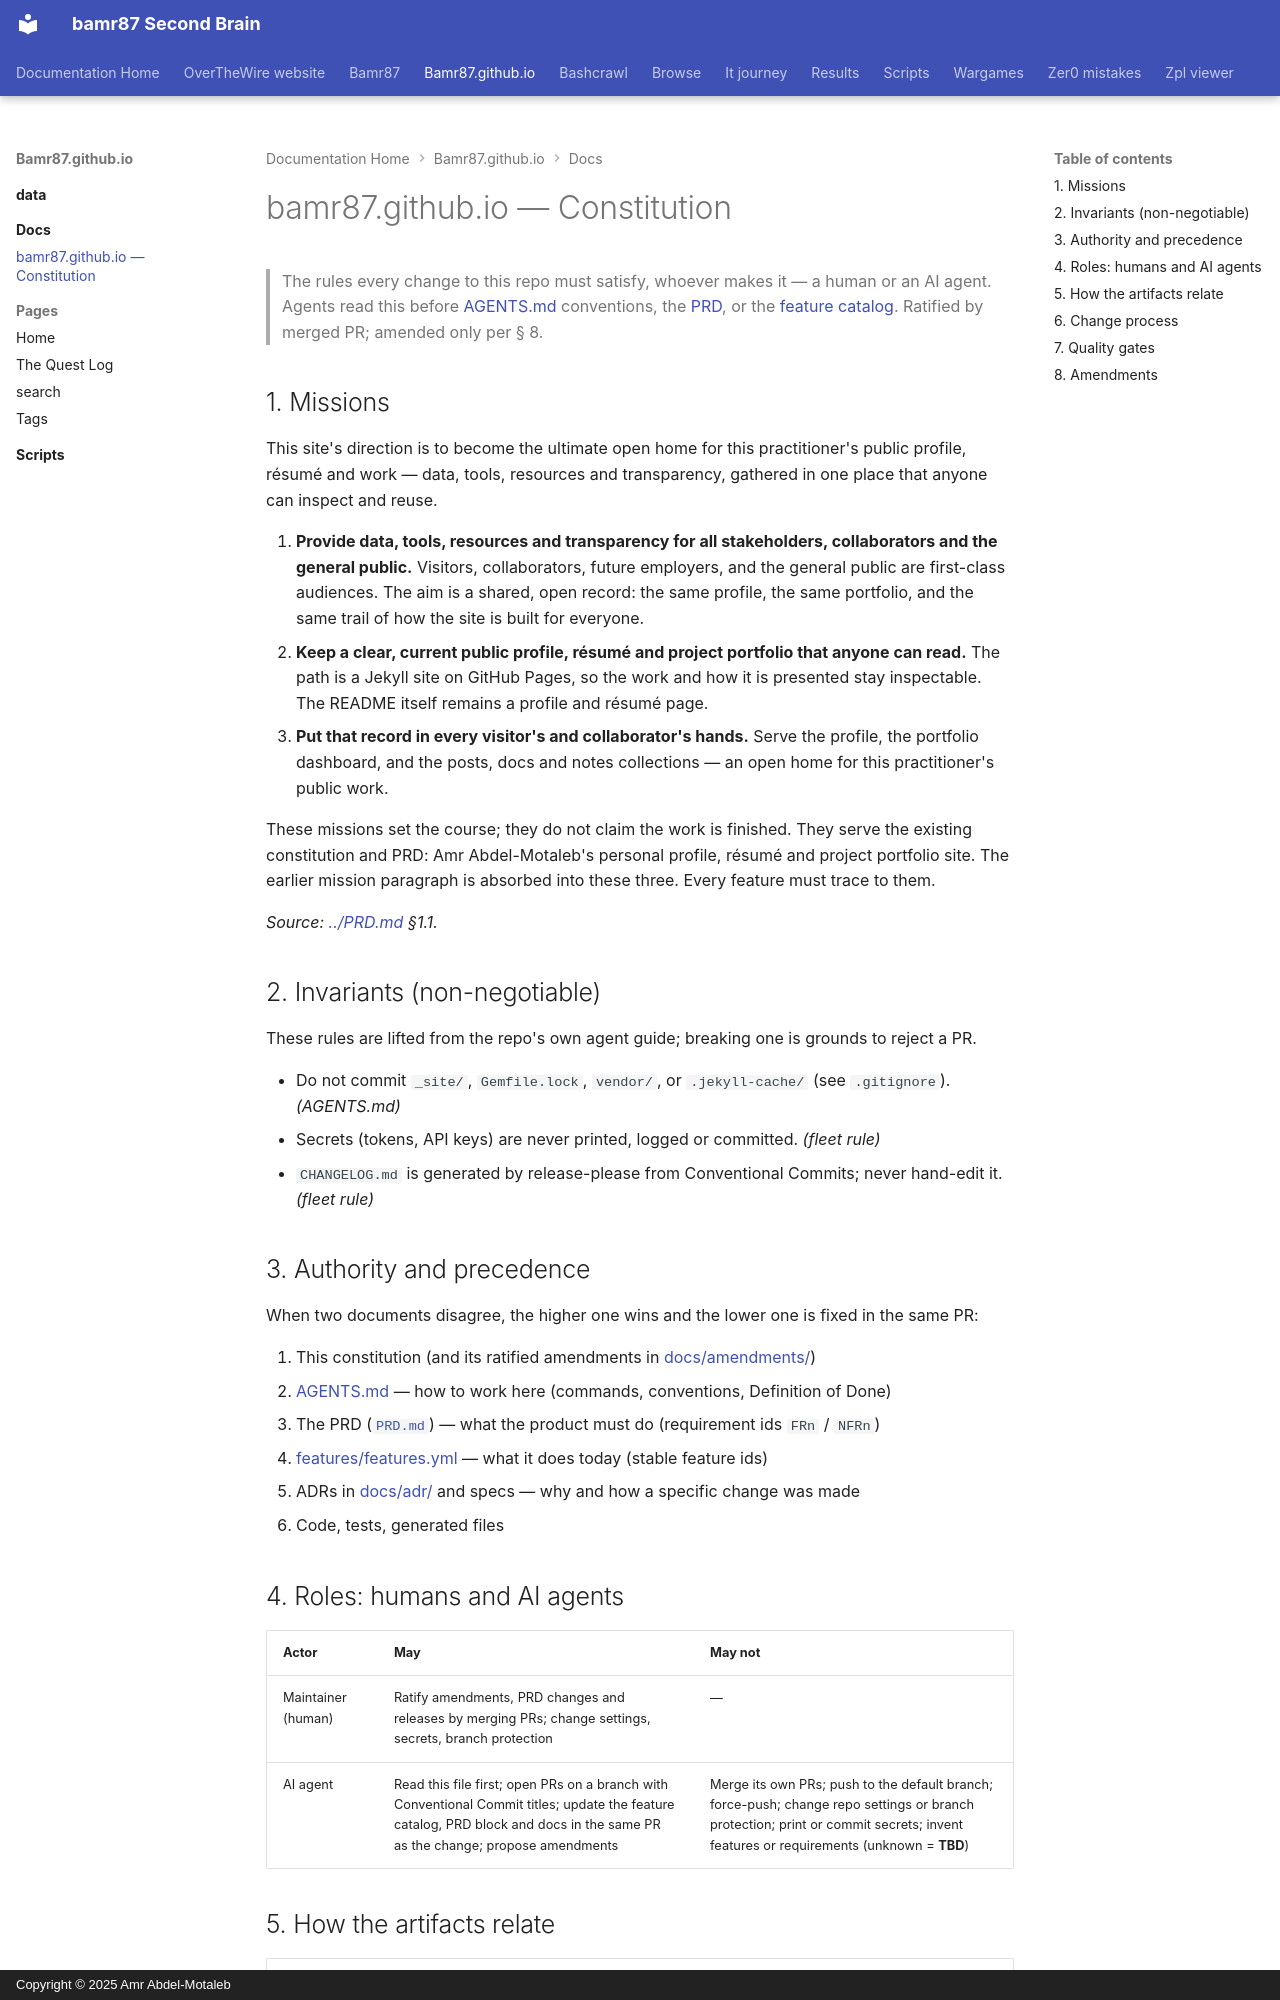

repository: bamr87/README · page: bamr87.github.io/docs/constitution/index.html · generator: mkdocs · copyright: Copyright © 2025 Amr Abdel-Motaleb

---
source_file: docs/constitution.md
source_repo: bamr87/bamr87.github.io
source_url: https://github.com/bamr87/bamr87.github.io/blob/main/docs/constitution.md
title: bamr87.github.io — Constitution
---
# bamr87.github.io — Constitution

> The rules every change to this repo must satisfy, whoever makes it — a human or an AI agent.
> Agents read this before [AGENTS.md](../AGENTS.md) conventions, the [PRD](../PRD.md), or the
> [feature catalog](../features/features.yml). Ratified by merged PR; amended only per § 8.

## 1. Missions

This site's direction is to become the ultimate open home for this practitioner's public profile, résumé and work — data, tools, resources and transparency, gathered in one place that anyone can inspect and reuse.

1. **Provide data, tools, resources and transparency for all stakeholders, collaborators and the general public.** Visitors, collaborators, future employers, and the general public are first-class audiences. The aim is a shared, open record: the same profile, the same portfolio, and the same trail of how the site is built for everyone.
2. **Keep a clear, current public profile, résumé and project portfolio that anyone can read.** The path is a Jekyll site on GitHub Pages, so the work and how it is presented stay inspectable. The README itself remains a profile and résumé page.
3. **Put that record in every visitor's and collaborator's hands.** Serve the profile, the portfolio dashboard, and the posts, docs and notes collections — an open home for this practitioner's public work.

These missions set the course; they do not claim the work is finished. They serve the existing constitution and PRD: Amr Abdel-Motaleb's personal profile, résumé and project portfolio site. The earlier mission paragraph is absorbed into these three. Every feature must trace to them.

_Source: [../PRD.md](../PRD.md) §1.1._

## 2. Invariants (non-negotiable)

These rules are lifted from the repo's own agent guide; breaking one is grounds to reject a PR.

- Do not commit `_site/`, `Gemfile.lock`, `vendor/`, or `.jekyll-cache/` (see `.gitignore`). _(AGENTS.md)_
- Secrets (tokens, API keys) are never printed, logged or committed. _(fleet rule)_
- `CHANGELOG.md` is generated by release-please from Conventional Commits; never hand-edit it. _(fleet rule)_

## 3. Authority and precedence

When two documents disagree, the higher one wins and the lower one is fixed in the same PR:

1. This constitution (and its ratified amendments in [docs/amendments/](amendments/))
2. [AGENTS.md](../AGENTS.md) — how to work here (commands, conventions, Definition of Done)
3. The PRD ([`PRD.md`](../PRD.md)) — what the product must do (requirement ids `FRn` / `NFRn`)
4. [features/features.yml](../features/features.yml) — what it does today (stable feature ids)
5. ADRs in [docs/adr/](adr/) and specs — why and how a specific change was made
6. Code, tests, generated files
